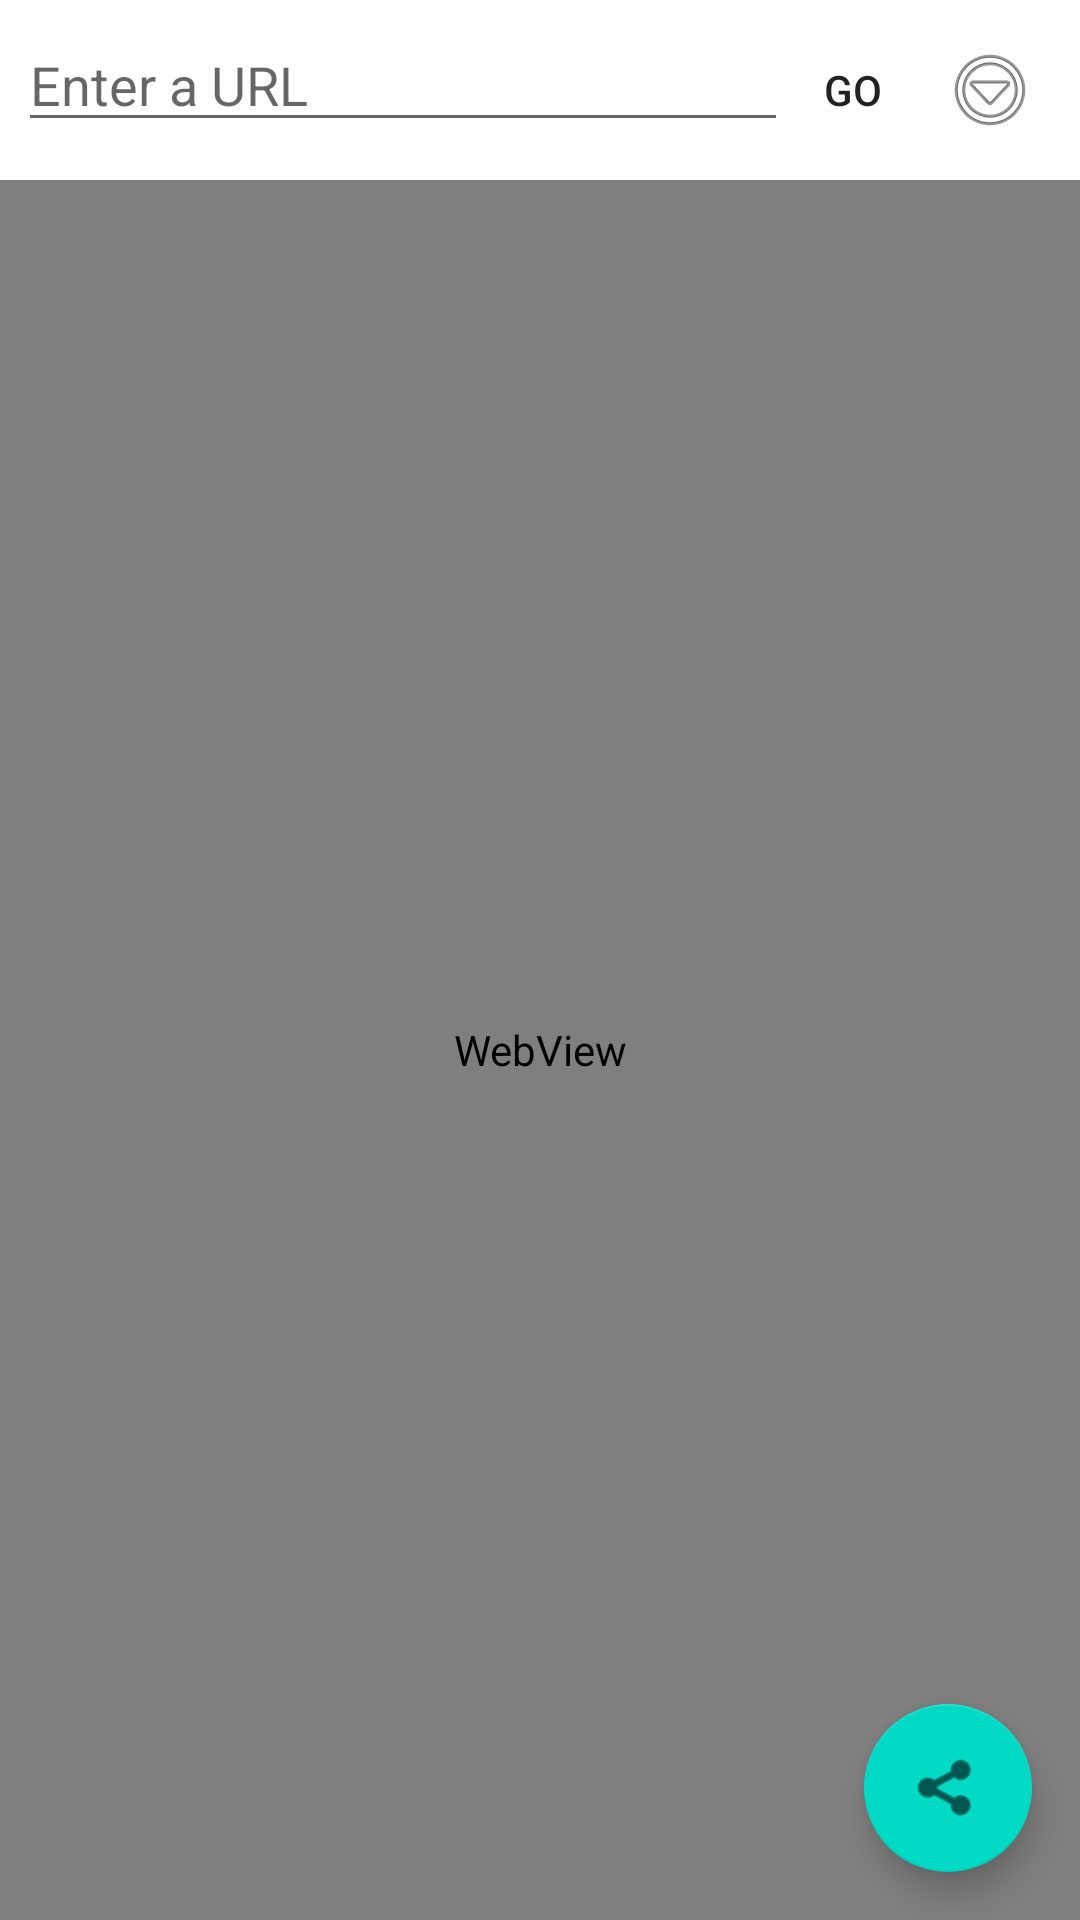

Reconstruct the res/layout file that produces this screen, plus the resources it refers to.
<!-- AndroidManifest.xml: activity theme Theme.CookiesExtractor -->
<!-- res/layout/activity_main.xml -->
<?xml version="1.0" encoding="utf-8"?>
<FrameLayout xmlns:android="http://schemas.android.com/apk/res/android"
    xmlns:app="http://schemas.android.com/apk/res-auto"
    xmlns:tools="http://schemas.android.com/tools"
    android:layout_width="match_parent"
    android:layout_height="match_parent"
    android:fitsSystemWindows="true"
    tools:context=".MainActivity">

    <LinearLayout
        android:layout_width="match_parent"
        android:layout_height="match_parent"
        android:orientation="vertical">

        
        <LinearLayout
            android:layout_width="match_parent"
            android:layout_height="wrap_content"
            android:orientation="horizontal"
            android:padding="6dp">

            <EditText
                android:id="@+id/url_field"
                android:layout_width="0dp"
                android:layout_height="wrap_content"
                android:layout_weight="1"
                android:hint="@string/url_hint"
                android:inputType="textUri"
                android:imeOptions="actionGo"
                android:maxLines="1" />

            
            <Button
                android:id="@+id/go_button"
                style="@style/Widget.AppCompat.Button.Borderless"
                android:layout_width="wrap_content"
                android:layout_height="wrap_content"
                android:layout_gravity="center_vertical"
                android:minWidth="0dp"
                android:minHeight="48dp"
                android:paddingStart="12dp"
                android:paddingEnd="12dp"
                android:text="@string/go" />

            
            <ImageButton
                android:id="@+id/overflow_btn"
                android:layout_width="wrap_content"
                android:layout_height="wrap_content"
                android:background="?android:attr/selectableItemBackgroundBorderless"
                android:contentDescription="@string/overflow_btn_cd"
                android:minWidth="48dp"
                android:minHeight="48dp"
                android:src="@android:drawable/ic_menu_more" />
        </LinearLayout>

        
        <LinearLayout
            android:id="@+id/capture_banner"
            android:layout_width="match_parent"
            android:layout_height="wrap_content"
            android:background="@color/capture_banner_bg"
            android:gravity="center_vertical"
            android:orientation="horizontal"
            android:paddingStart="14dp"
            android:paddingTop="6dp"
            android:paddingEnd="8dp"
            android:paddingBottom="6dp"
            android:visibility="gone">

            <TextView
                android:id="@+id/capture_banner_text"
                android:layout_width="0dp"
                android:layout_height="wrap_content"
                android:layout_weight="1"
                android:accessibilityLiveRegion="polite"
                android:textColor="#FFFFFF"
                android:textSize="13sp"
                tools:text="Code captured from login.microsoftonline.com" />

            <Button
                android:id="@+id/capture_banner_share"
                style="@style/Widget.AppCompat.Button.Borderless"
                android:layout_width="wrap_content"
                android:layout_height="wrap_content"
                android:minWidth="0dp"
                android:text="@string/capture_notice_share"
                android:textColor="#FFFFFF" />

            <ImageButton
                android:id="@+id/capture_banner_dismiss"
                android:layout_width="wrap_content"
                android:layout_height="wrap_content"
                android:background="?android:attr/selectableItemBackgroundBorderless"
                android:contentDescription="@string/capture_banner_dismiss_cd"
                android:minWidth="40dp"
                android:minHeight="40dp"
                android:src="@android:drawable/ic_menu_close_clear_cancel"
                app:tint="#FFFFFF" />
        </LinearLayout>

        
        <WebView
            android:id="@+id/webview"
            android:layout_width="match_parent"
            android:layout_height="0dp"
            android:layout_weight="1" />

    </LinearLayout>

    
    <com.google.android.material.floatingactionbutton.FloatingActionButton
        android:id="@+id/share_fab"
        android:layout_width="wrap_content"
        android:layout_height="wrap_content"
        android:layout_gravity="bottom|end"
        android:layout_margin="16dp"
        android:contentDescription="@string/share_cd"
        app:srcCompat="@android:drawable/ic_menu_share" />

</FrameLayout>
<!-- resources referenced by this layout -->
<resources>
  <color name="capture_banner_bg">#0F766E</color>
  <string name="capture_banner_dismiss_cd">Dismiss the captured-code banner</string>
  <string name="capture_notice_share">Share</string>
  <string name="go">Go</string>
  <string name="overflow_btn_cd">More actions</string>
  <string name="share_cd">Extract and share session cookies</string>
  <string name="url_hint">Enter a URL</string>
  <style name="Theme.CookiesExtractor" parent="Theme.MaterialComponents.DayNight.NoActionBar" />
</resources>
